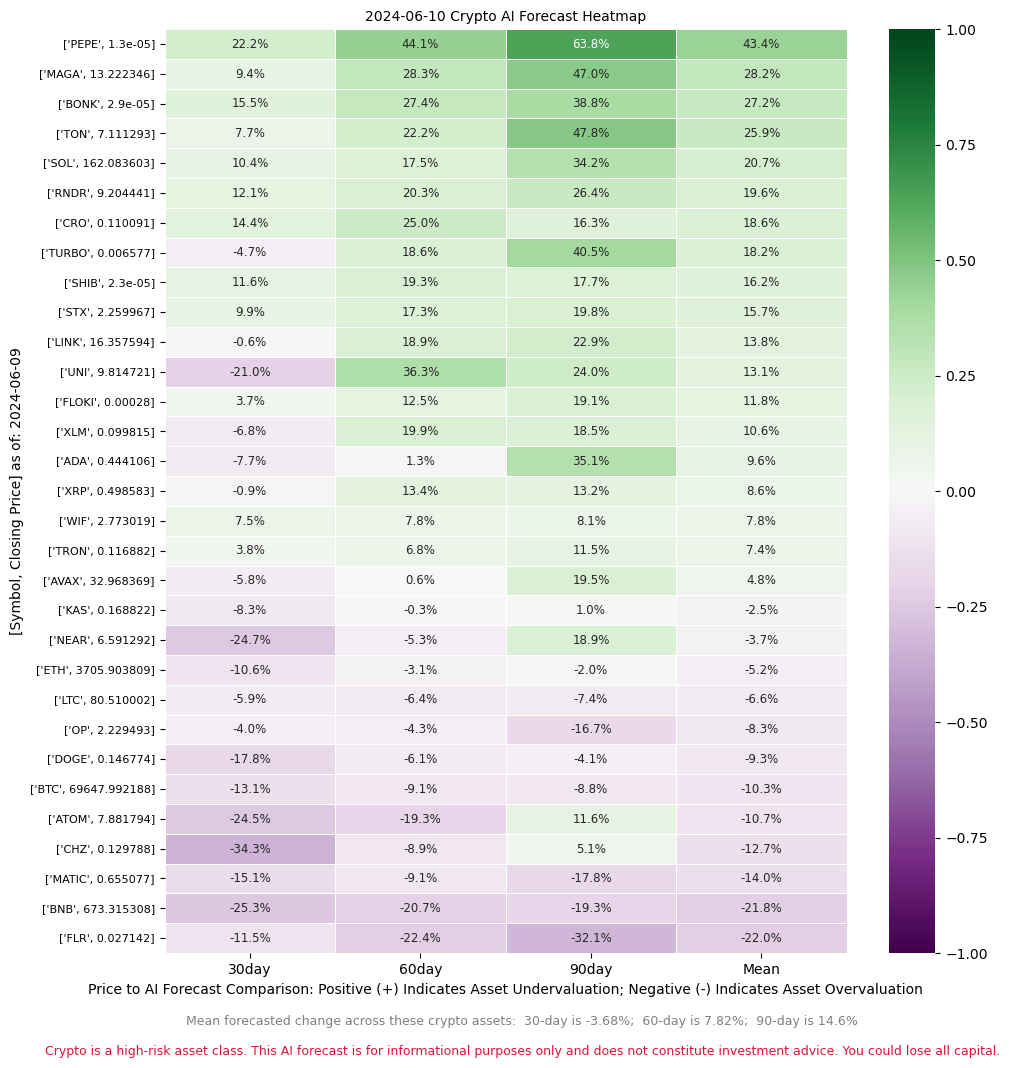

Data behind this chart, as committed beside it:
ADA, 0.44410601258277893, -0.07677025263454507, 0.012823597587114266, 0.3505391391077668
ATOM, 7.882, -0.2447, -0.1932, 0.116
AVAX, 32.97, -0.05835, 0.006144, 0.1952
BNB, 673.3, -0.253, -0.2066, -0.193
BONK, 2.9000000722589903e-05, 0.1551, 0.2736, 0.3881
BTC, 69648, -0.1305, -0.09109, -0.08807
CHZ, 0.1298, -0.343, -0.08918, 0.05087
CRO, 0.1101, 0.1442, 0.2504, 0.1632
DOGE, 0.1468, -0.1781, -0.06076, -0.04144
ETH, 3706, -0.106, -0.03081, -0.01953
FLOKI, 0.00028, 0.03665, 0.1249, 0.1912
FLR, 0.02714, -0.1146, -0.2238, -0.3207
KAS, 0.1688, -0.08335, -0.003014, 0.009868
LINK, 16.36, -0.005599, 0.1894, 0.2293
LTC, 80.51, -0.05934, -0.06405, -0.0735
MAGA, 13.22, 0.09434, 0.2826, 0.4698
MATIC, 0.6551, -0.1513, -0.09096, -0.1784
NEAR, 6.591, -0.2467, -0.05333, 0.1887
OP, 2.229, -0.03997, -0.04323, -0.1669
RNDR, 9.204, 0.1209, 0.2031, 0.2641
PEPE, 1.2999999853491317e-05, 0.2224, 0.4408, 0.638
SHIB, 2.300000051036477e-05, 0.1157, 0.1933, 0.1773
SOL, 162.1, 0.1045, 0.1747, 0.3419
STX, 2.26, 0.09929, 0.1729, 0.198
TON, 7.111, 0.07675, 0.2219, 0.4778
TRON, 0.1169, 0.03765, 0.06825, 0.115
TURBO, 0.006577, -0.04675, 0.1864, 0.4054
UNI, 9.815, -0.2095, 0.3626, 0.2398
WIF, 2.773, 0.07492, 0.07764, 0.08123
XLM, 0.09982, -0.0676, 0.1995, 0.1848
XRP, 0.4986, -0.008685, 0.1343, 0.1316
